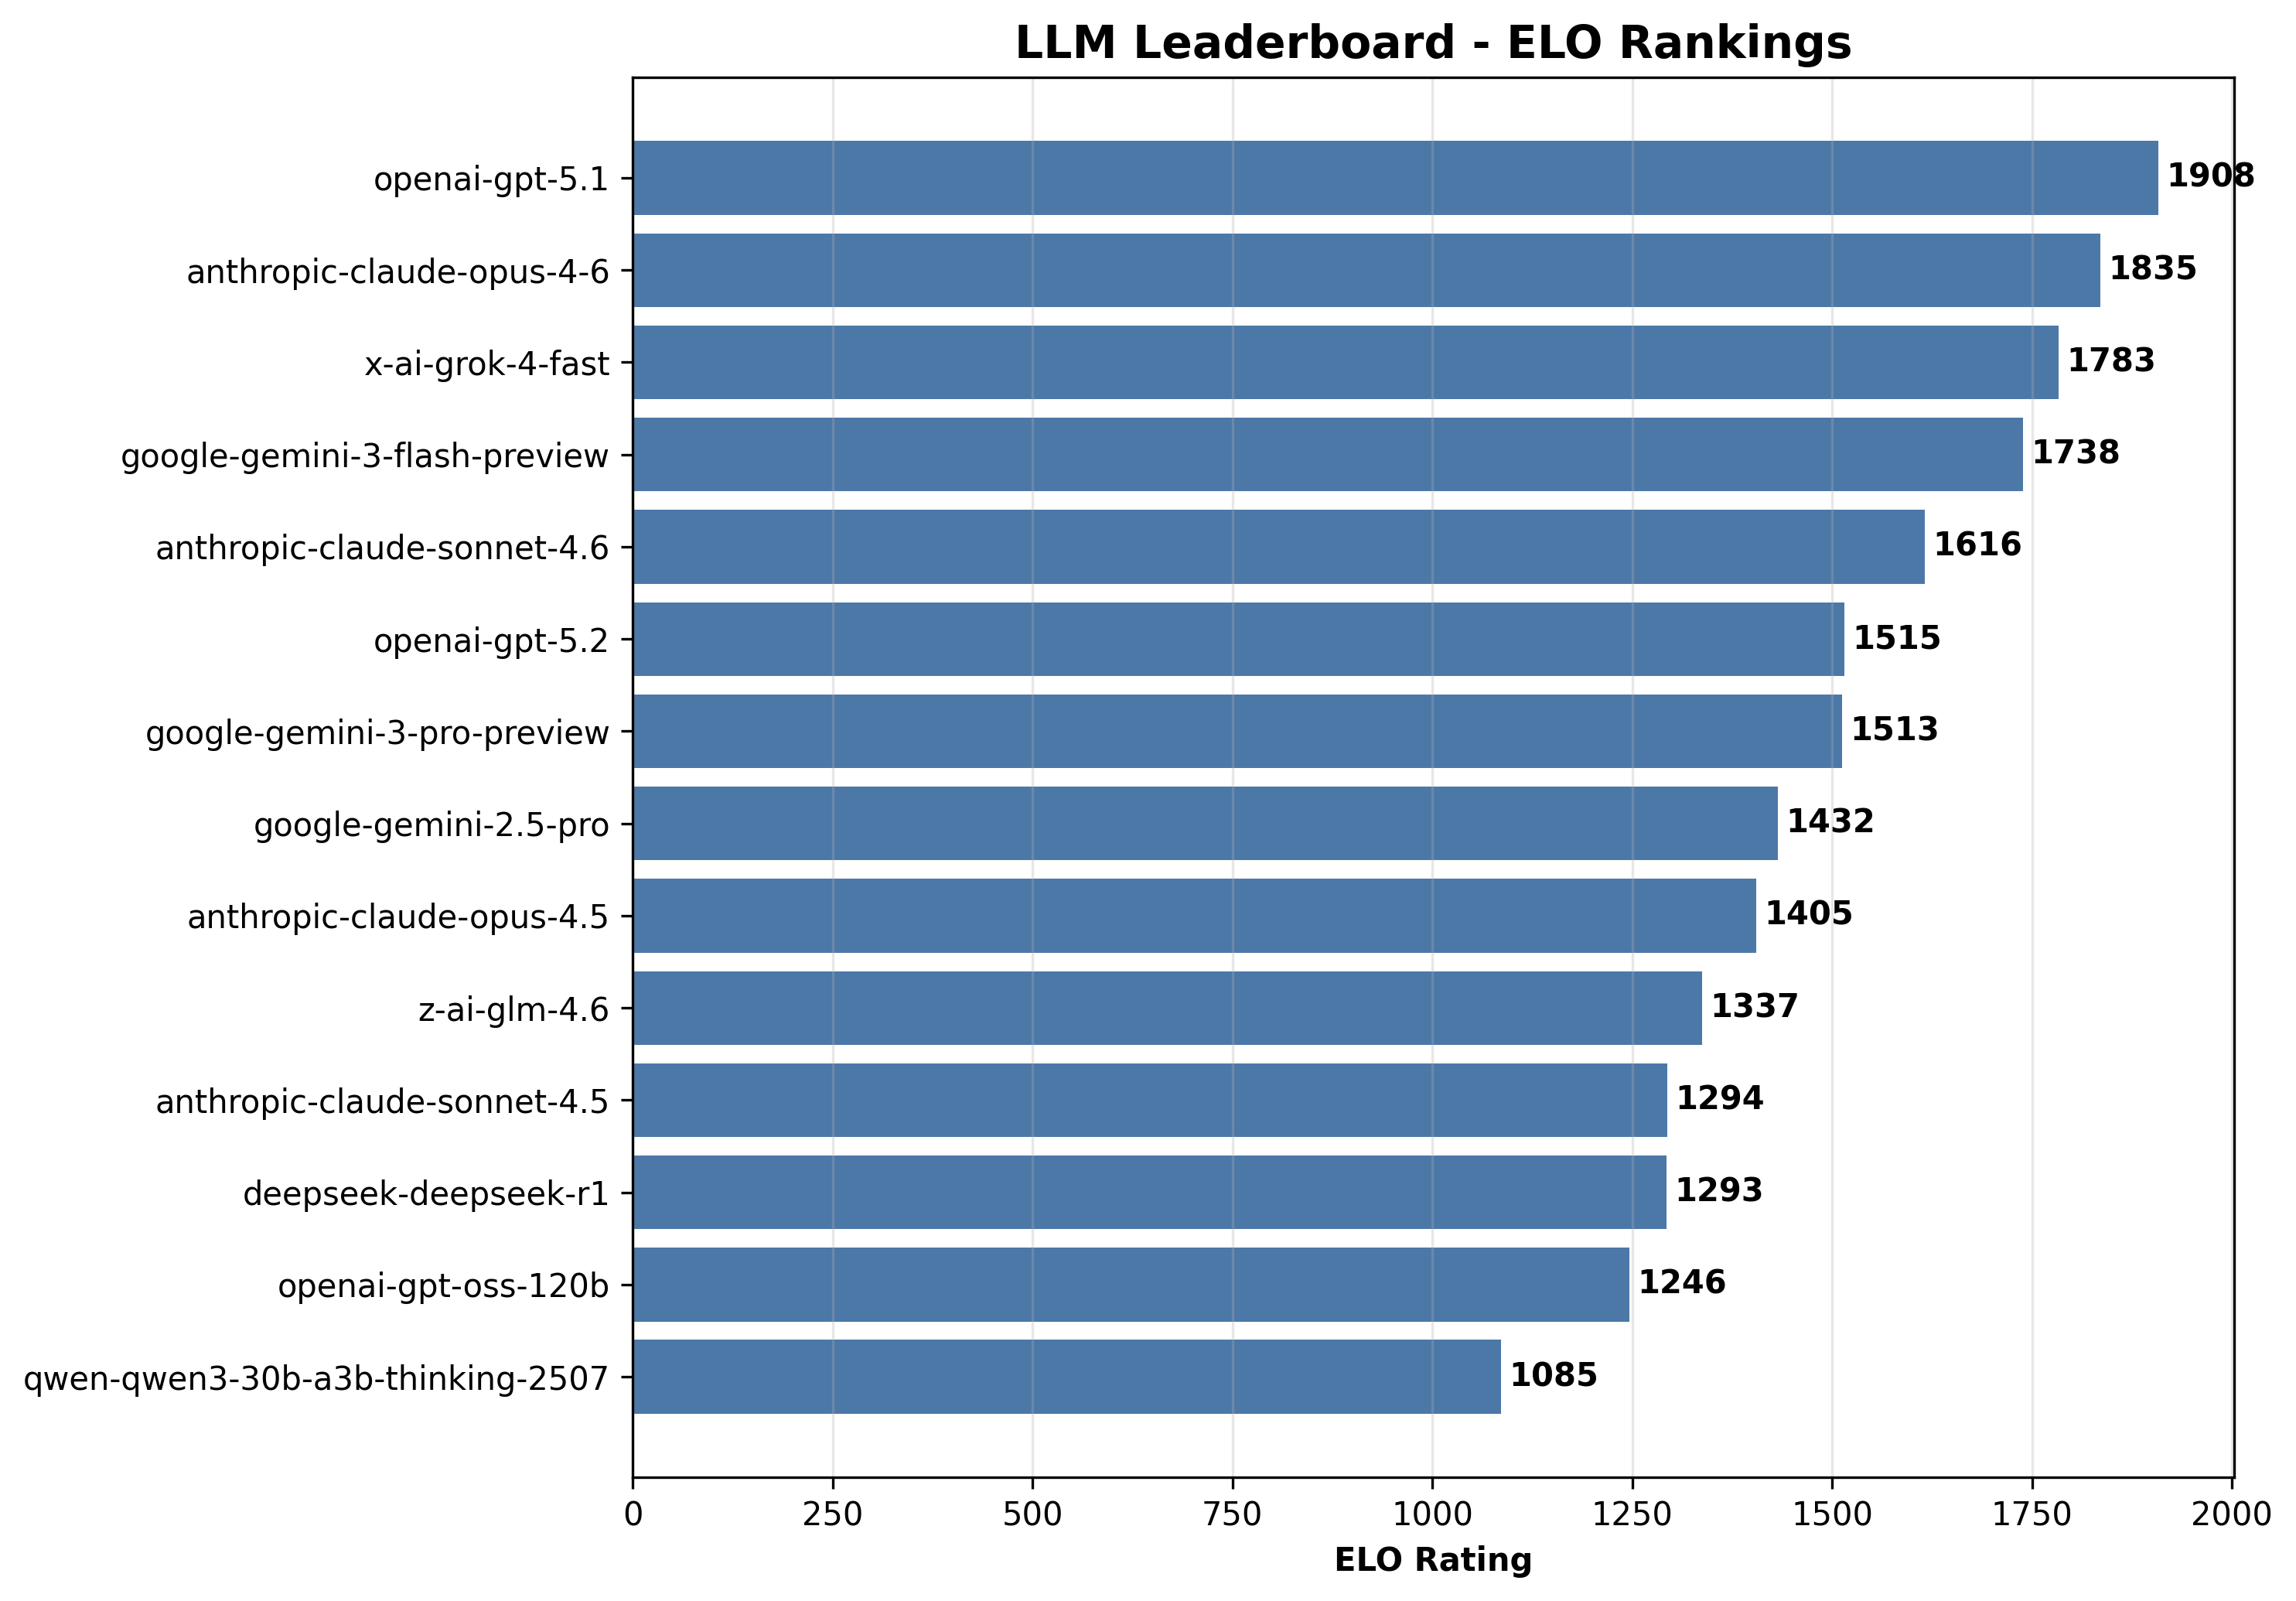

The table this chart was drawn from, first rows:
rank, model, elo, wins, losses, ties, win_rate, correctness, faithfulness, grounding, relevance, completeness, overall, avg_latency_ms, total_tokens
1, openai-gpt-5.1, 1908, 336, 44, 10, 0.8615, 5.0, 5.0, 5.0, 5.0, 4.73, 4.95, 29008, 193724
2, anthropic-claude-opus-4-6, 1835, 305, 58, 27, 0.7821, 4.87, 4.87, 4.87, 4.87, 4.87, 4.87, 16812, 178084
3, x-ai-grok-4-fast, 1783, 284, 87, 19, 0.7282, 5.0, 5.0, 5.0, 5.0, 4.93, 4.99, 9142, 173717
4, google-gemini-3-flash-preview, 1738, 246, 130, 14, 0.6308, 5.0, 5.0, 5.0, 5.0, 5.0, 5.0, 9444, 196175
5, anthropic-claude-sonnet-4.6, 1616, 206, 158, 26, 0.5282, 5.0, 5.0, 5.0, 5.0, 5.0, 5.0, 12740, 174650
6, openai-gpt-5.2, 1515, 247, 114, 29, 0.6333, 5.0, 5.0, 5.0, 5.0, 4.97, 4.99, 8702, 160009
7, google-gemini-3-pro-preview, 1513, 190, 177, 23, 0.4872, 4.97, 4.97, 4.97, 5.0, 4.8, 4.94, 25137, 207228
8, google-gemini-2.5-pro, 1432, 151, 217, 22, 0.3872, 5.0, 5.0, 5.0, 5.0, 5.0, 5.0, 17834, 192924
9, anthropic-claude-opus-4.5, 1405, 106, 259, 25, 0.2718, 4.93, 4.93, 4.93, 4.93, 4.8, 4.91, 11489, 171313
10, z-ai-glm-4.6, 1337, 178, 191, 21, 0.4564, 4.87, 4.87, 4.83, 4.9, 4.57, 4.81, 36774, 200975
11, anthropic-claude-sonnet-4.5, 1294, 86, 285, 19, 0.2205, 5.0, 5.0, 5.0, 5.0, 5.0, 5.0, 12322, 169230
12, deepseek-deepseek-r1, 1293, 75, 302, 13, 0.1923, 4.93, 4.93, 4.9, 4.97, 4.6, 4.87, 23334, 169408
13, openai-gpt-oss-120b, 1246, 115, 264, 11, 0.2949, 4.8, 4.8, 4.8, 4.83, 4.73, 4.79, 19128, 162839
14, qwen-qwen3-30b-a3b-thinking-2507, 1085, 72, 311, 7, 0.1846, 4.9, 4.87, 4.87, 4.93, 4.77, 4.87, 16030, 186829
